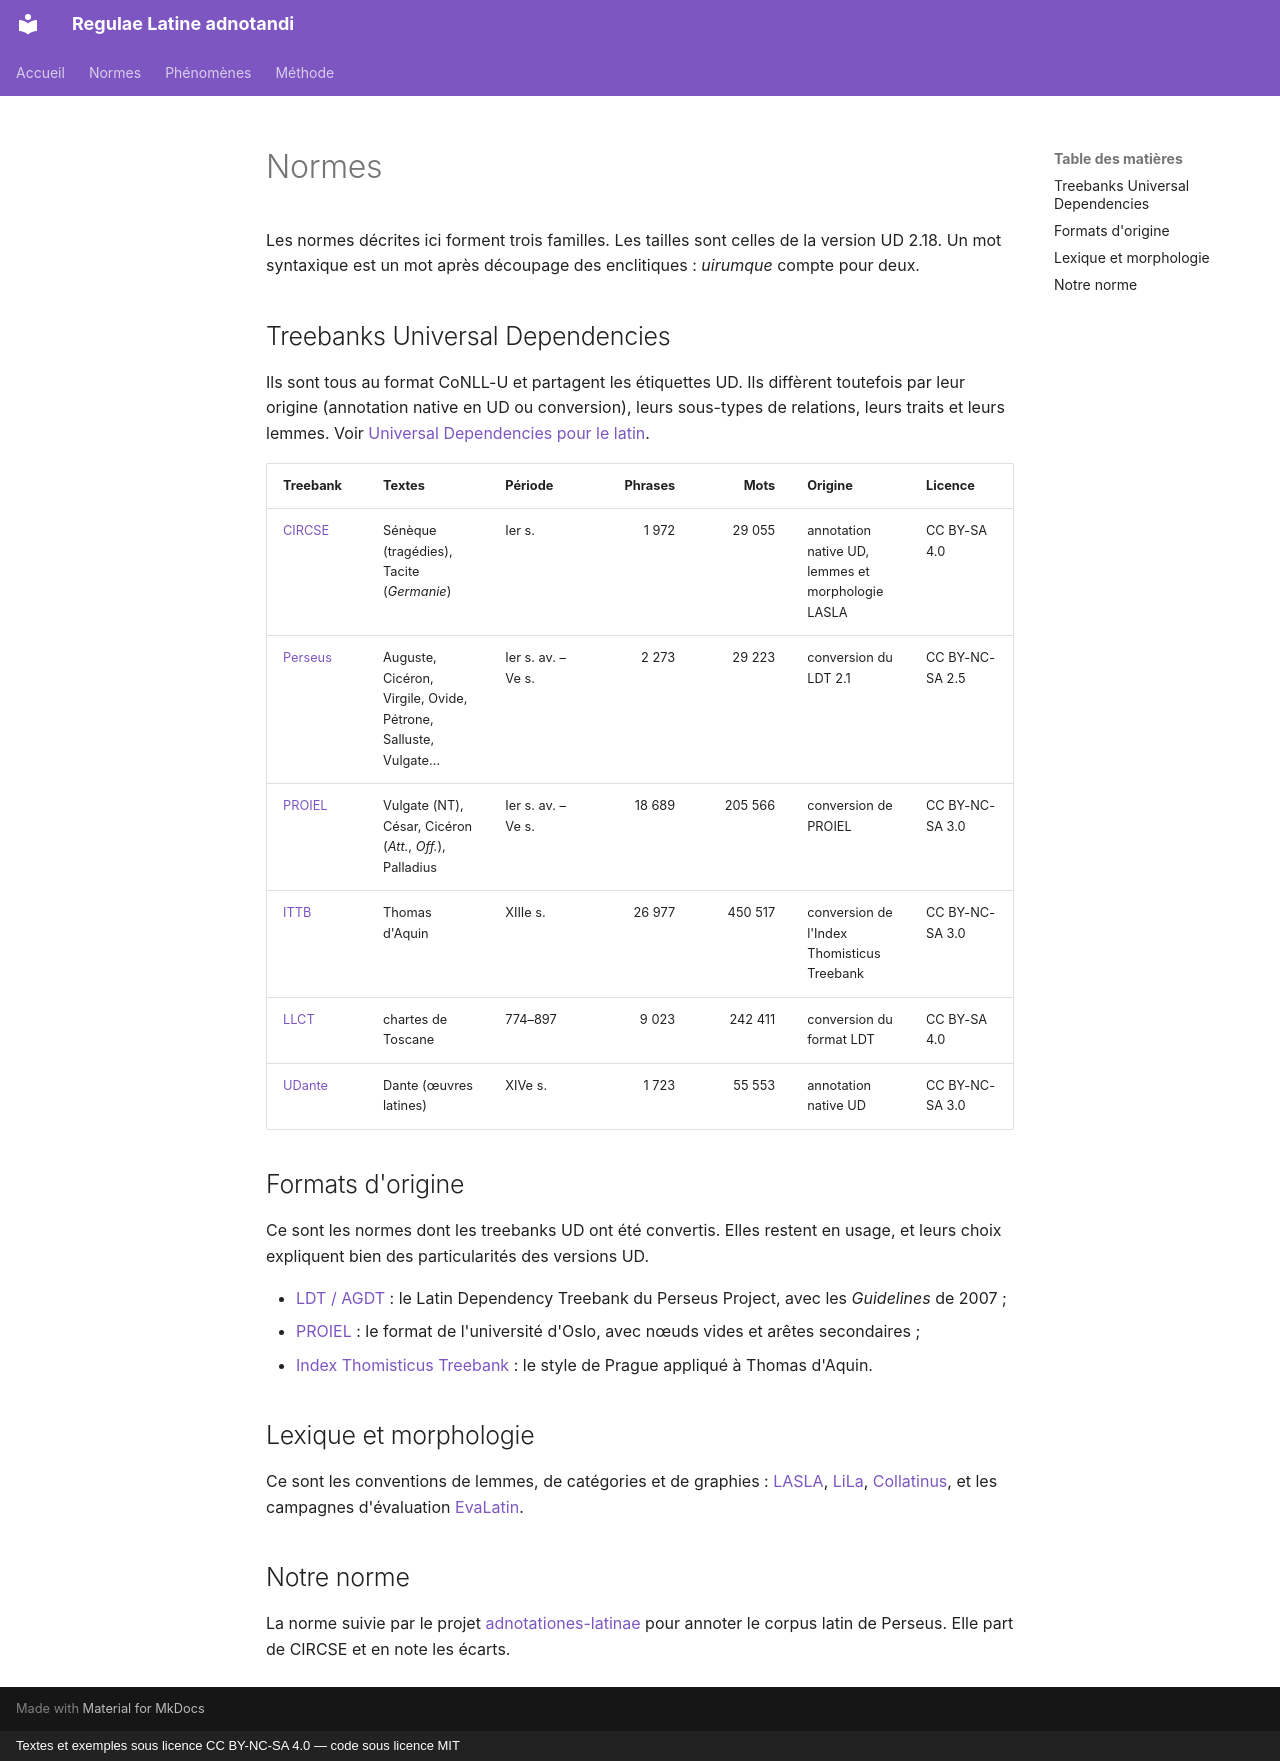

repository: jderet/regulae-latine-adnotandi · page: normes/index.fr/index.html · generator: mkdocs · copyright: Textes et exemples sous licence CC BY-NC-SA 4.0 — code sous licence MIT

# Normes

Les normes décrites ici forment trois familles. Les tailles sont celles de la version UD 2.18. Un mot syntaxique est un mot après découpage des enclitiques : *uirumque* compte pour deux.

## Treebanks Universal Dependencies

Ils sont tous au format CoNLL-U et partagent les étiquettes UD. Ils diffèrent toutefois par leur origine (annotation native en UD ou conversion), leurs sous-types de relations, leurs traits et leurs lemmes. Voir [Universal Dependencies pour le latin](ud.md).

| Treebank | Textes | Période | Phrases | Mots | Origine | Licence |
|---|---|---|---:|---:|---|---|
| [CIRCSE](circse.md) | Sénèque (tragédies), Tacite (*Germanie*) | Ier s. | 1 972 | 29 055 | annotation native UD, lemmes et morphologie LASLA | CC BY-SA 4.0 |
| [Perseus](perseus.md) | Auguste, Cicéron, Virgile, Ovide, Pétrone, Salluste, Vulgate… | Ier s. av. – Ve s. | 2 273 | 29 223 | conversion du LDT 2.1 | CC BY-NC-SA 2.5 |
| [PROIEL](proiel-ud.md) | Vulgate (NT), César, Cicéron (*Att.*, *Off.*), Palladius | Ier s. av. – Ve s. | 18 689 | 205 566 | conversion de PROIEL | CC BY-NC-SA 3.0 |
| [ITTB](ittb.md) | Thomas d'Aquin | XIIIe s. | 26 977 | 450 517 | conversion de l'Index Thomisticus Treebank | CC BY-NC-SA 3.0 |
| [LLCT](llct.md) | chartes de Toscane | 774–897 | 9 023 | 242 411 | conversion du format LDT | CC BY-SA 4.0 |
| [UDante](udante.md) | Dante (œuvres latines) | XIVe s. | 1 723 | 55 553 | annotation native UD | CC BY-NC-SA 3.0 |

## Formats d'origine

Ce sont les normes dont les treebanks UD ont été convertis. Elles restent en usage, et leurs choix expliquent bien des particularités des versions UD.

- [LDT / AGDT](ldt.md) : le Latin Dependency Treebank du Perseus Project, avec les *Guidelines* de 2007 ;
- [PROIEL](proiel.md) : le format de l'université d'Oslo, avec nœuds vides et arêtes secondaires ;
- [Index Thomisticus Treebank](it-tb.md) : le style de Prague appliqué à Thomas d'Aquin.

## Lexique et morphologie

Ce sont les conventions de lemmes, de catégories et de graphies : [LASLA](lasla.md), [LiLa](lila.md), [Collatinus](collatinus.md), et les campagnes d'évaluation [EvaLatin](evalatin.md).

## Notre norme

La norme suivie par le projet [adnotationes-latinae](adnotationes.md) pour annoter le corpus latin de Perseus. Elle part de CIRCSE et en note les écarts.
